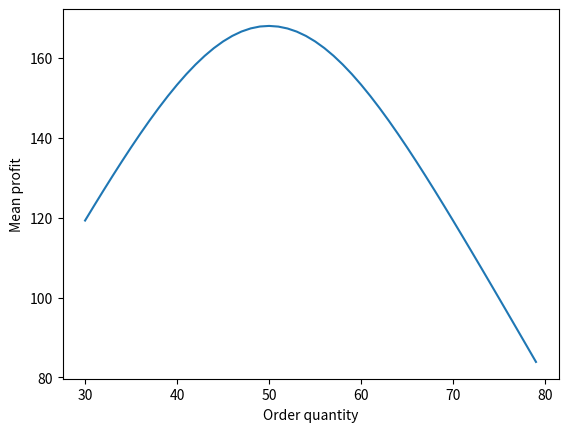

Write the Python code that produced this figure.
# -*- coding: utf-8 -*-
"""对不同订货量使用同一组需求样本，比较平均利润。"""
import numpy as np
import matplotlib.pyplot as plt

p, c, v = 10, 6, 2
mu, sigma, N = 50, 10, 100000
rng = np.random.default_rng(0)
# 正态近似需求，将极少的负需求截为零。
demand = np.maximum(rng.normal(mu, sigma, N), 0)
Q_range = np.arange(30, 80)
mean_profit = []
for Q in Q_range:
    sales = np.minimum(demand, Q)
    leftover = np.maximum(Q-demand, 0)
    profit = p*sales + v*leftover - c*Q
    mean_profit.append(profit.mean())
best = np.argmax(mean_profit)
print('最优订购量:', Q_range[best])
print('最大期望利润的模拟估计:', mean_profit[best])
if __name__ == '__main__':
    plt.plot(Q_range, mean_profit)
    plt.xlabel('Order quantity')
    plt.ylabel('Mean profit')
    plt.show()
